Run: headless pygame with SDL's dummy video driver; simulated clock (each Clock.tick advances the game by its frame time, no real sleeping); random seed 0; keys injected as events and as key.get_pressed() state; no mouse input.
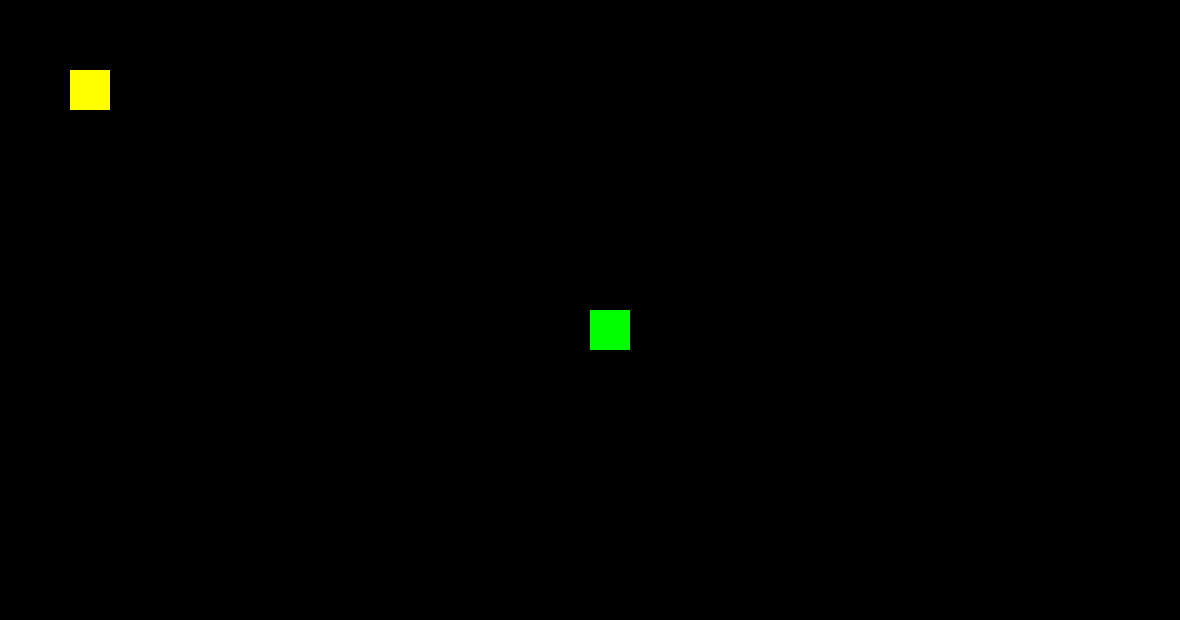
Frame 1 of 4 · flips 1–60 · no input
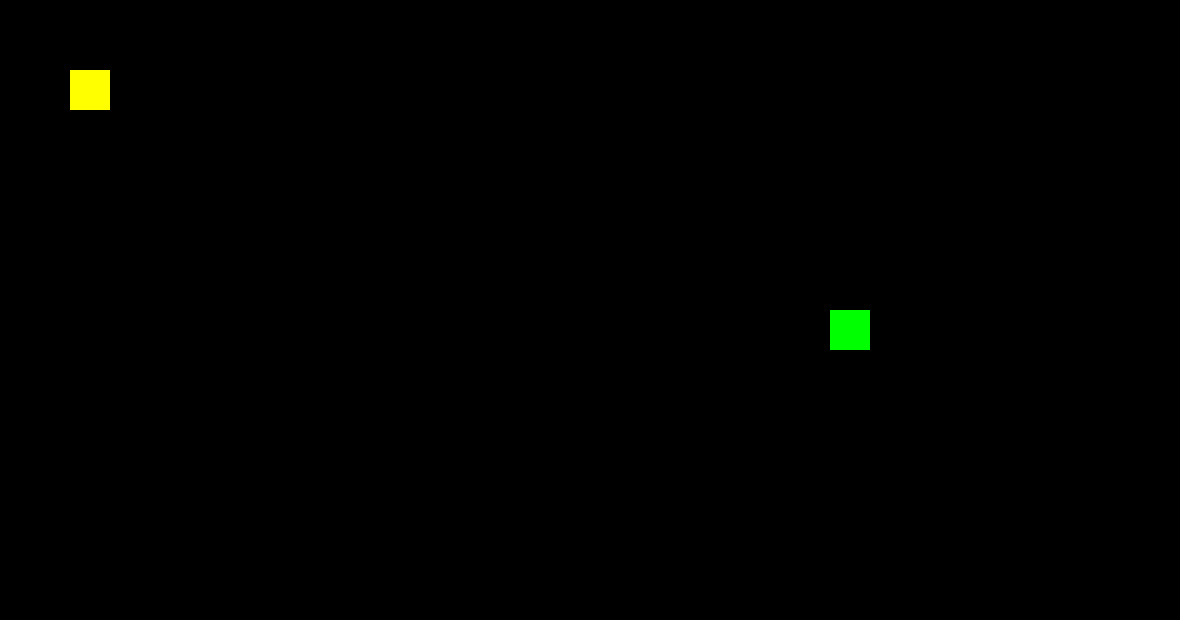
Frame 2 of 4 · flips 61–180 · tapped SPACE, RETURN · held RIGHT (→), D
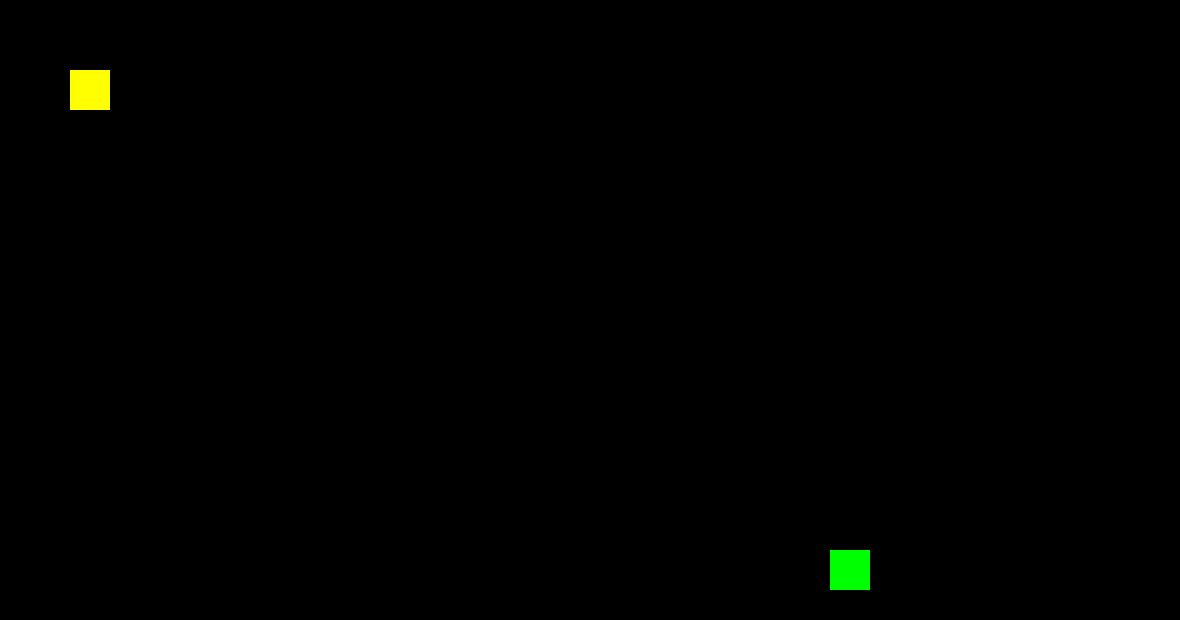
Frame 3 of 4 · flips 181–300 · held DOWN (↓), S
Frame 4 of 4 · flips 301–420 · held LEFT (←), A, UP (↑), W · screen same as frame 1, image omitted

The pygame program that drew these frames:

# importatndo bibliotecas
import pygame
from pygame.locals import *
from sys import exit
from random import randint
# ----------------------------------------------------------------#

pygame.init()

largura = 1180
altura = 620
windows = pygame.display.set_mode((largura, altura))
pygame.display.set_caption('Meu jogo')

x = largura/2
y = altura/2
clock = pygame.time.Clock()

# -----------------------------
x_green = randint(70, 120)
x_yellow = randint(70, 120)

y_green = randint(70, 120)
y_yellow = randint(50, 400)
# -----------------------------
while True:
    clock.tick(240)
    windows.fill((0, 0, 0))

    for event in pygame.event.get():
        if event.type == QUIT:
            pygame.quit()
            exit()
        if event.type == KEYDOWN:
            '''
            #-----------------------------
            if event.key == K_a:#----------------------------- movimento a cada persionada anda 1
                x = x - 10
            if event.key == K_d:
                x =x + 10
            if event.key == K_w:
                y = y - 10
            if event.key == K_s:
                y = y +  10
            #-----------------------------'''
    if pygame.key.get_pressed()[K_a]:
        x = x - 2
    if pygame.key.get_pressed()[K_d]:
        x = x + 2
    if pygame.key.get_pressed()[K_w]:
        y = y - 2
    if pygame.key.get_pressed()[K_s]:
        y = y + 2

    ret_green = pygame.draw.rect(windows, (0, 255, 0), (x, y, 40, 40))
    ret_yellow = pygame.draw.rect(
        windows, (255, 255, 0), (y_yellow, y_yellow, 40, 40))

    # -----------------------------
    if ret_green.colliderect(ret_yellow):
        x_yellow = randint(250, 500)
        y_yellow = randint(50, 500)
     # -----------------------------

    pygame.display.update()
